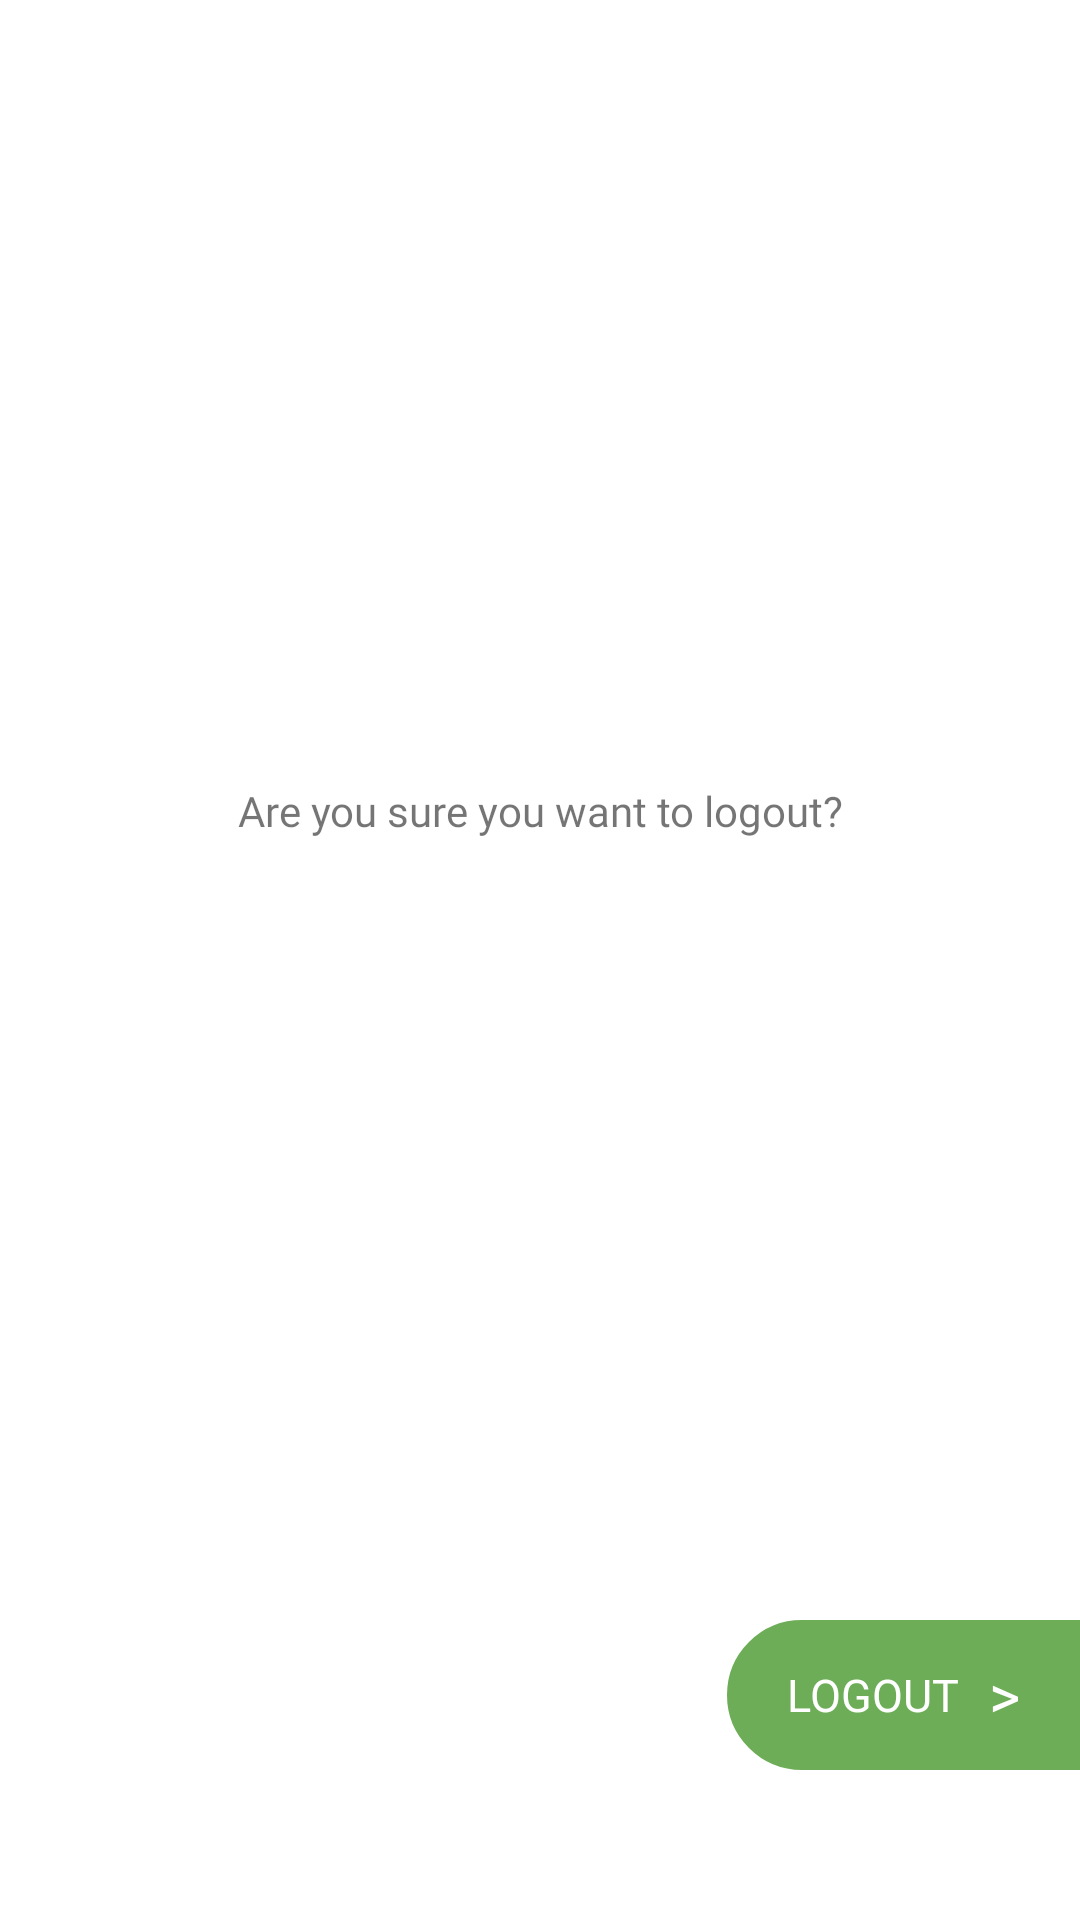

Android layout source for this screen:
<!-- AndroidManifest.xml: application theme AppTheme -->
<!-- res/layout/logout.xml -->
<?xml version="1.0" encoding="utf-8"?>
<layout xmlns:android="http://schemas.android.com/apk/res/android"
    xmlns:app="http://schemas.android.com/apk/res-auto"
    xmlns:tools="http://schemas.android.com/tools">

    <androidx.constraintlayout.widget.ConstraintLayout
        android:layout_width="match_parent"
        android:background="@color/white"
        android:layout_height="match_parent">


        <LinearLayout
            android:id="@+id/curve_layout"
            android:layout_width="wrap_content"
            android:layout_height="@dimen/dp50"
            android:layout_marginBottom="@dimen/dp50"
            android:background="@drawable/ovel_mettle_green"

            android:gravity="center"
            android:orientation="horizontal"
            android:paddingStart="@dimen/dp20"
            android:paddingEnd="@dimen/dp20"
            app:layout_constraintBottom_toBottomOf="parent"
            app:layout_constraintEnd_toEndOf="parent">

            <TextView

                android:id="@+id/begin"
                style="@style/fontRagular"
                android:layout_width="wrap_content"
                android:layout_height="wrap_content"
                android:text="@string/logout_cap"
                android:textColor="@color/white"
                android:textSize="@dimen/sp15" />

            <TextView
                style="@style/fontRagular"
                android:layout_width="wrap_content"
                android:layout_height="wrap_content"
                android:layout_marginStart="@dimen/dp10"
                android:text=">"
                android:textColor="@color/white"
                android:textSize="@dimen/sp20" />
        </LinearLayout>

        <TextView
            android:id="@+id/textView2"
            android:layout_width="0dp"
            android:layout_height="wrap_content"
            android:layout_marginStart="@dimen/dp20"
            android:layout_marginEnd="@dimen/dp20"
            android:fontFamily="@font/rmedium"
            android:gravity="center"
            android:text="@string/are_you_sure_you_want_to_logout"
            app:layout_constraintBottom_toTopOf="@+id/curve_layout"
            app:layout_constraintEnd_toEndOf="parent"
            app:layout_constraintStart_toStartOf="parent"
            app:layout_constraintTop_toTopOf="parent" />
    </androidx.constraintlayout.widget.ConstraintLayout>
</layout>
<!-- resources referenced by this layout -->
<resources>
  <color name="white">#FFFFFFFF</color>
  <dimen name="dp10">10dp</dimen>
  <dimen name="dp20">20dp</dimen>
  <dimen name="dp50">50dp</dimen>
  <dimen name="sp15">15sp</dimen>
  <dimen name="sp20">20sp</dimen>
  <!-- drawable ovel_mettle_green (drawable) -->
  <shape
      xmlns:android="http://schemas.android.com/apk/res/android"
      android:shape="rectangle"   >
  
      <solid
          android:color="@color/mettle_light_green" >
      </solid>
  
      <stroke
          android:width="2dp"
          android:color="@color/mettle_light_green" >
      </stroke>
  
      <padding
          android:left="5dp"
          android:top="5dp"
          android:right="5dp"
          android:bottom="5dp"    >
      </padding>
  
      <corners
          android:bottomLeftRadius="110dp"
          android:topLeftRadius="110dp">
      </corners>
  
  </shape>
  <string name="are_you_sure_you_want_to_logout">Are you sure you want to logout?</string>
  <string name="logout_cap">LOGOUT</string>
  <style name="fontRagular">
          <item name="fontFamily">@font/rragular</item>
      </style>
  <style name="AppTheme" parent="Theme.AppCompat.Light.DarkActionBar">
          
          <item name="colorPrimary">@color/colorPrimary</item>
          
  
          <item name="colorPrimaryDark">@color/colorPrimary</item>
          <item name="colorAccent">@color/colorPrimaryDark</item>
          <item name="android:windowNoTitle">true</item>
          <item name="android:windowActionBar">false</item>
          <item name="android:windowIsTranslucent">true</item>
  
          <item name="android:windowFullscreen">true</item>
          <item name="android:windowContentOverlay">@null</item>
          <item name="editTextColor">@color/black</item>
          <item name="android:windowTranslucentStatus">true</item>
          <item name="android:windowTranslucentNavigation">true</item>
          <item name="windowActionBar">false</item>
          <item name="windowNoTitle">true</item>
          <item name="backgroundColor">#000000</item>
          <item name="cardBackgroundColor">#000000</item>
          <item name="textcolor">@color/white</item>
          <item name="tintcolor">@color/black</item>
          <item name="bottoncolor">@color/black</item>
          <item name="textcolorblack">@color/black</item>
          <item name="layout_log">@color/white</item>
  
  
      </style>
  <color name="mettle_light_green">#6dad57</color>
  <color name="colorPrimary">#ffffff</color>
  <color name="colorPrimaryDark">#191717</color>
  <color name="black">#FF000000</color>
</resources>
